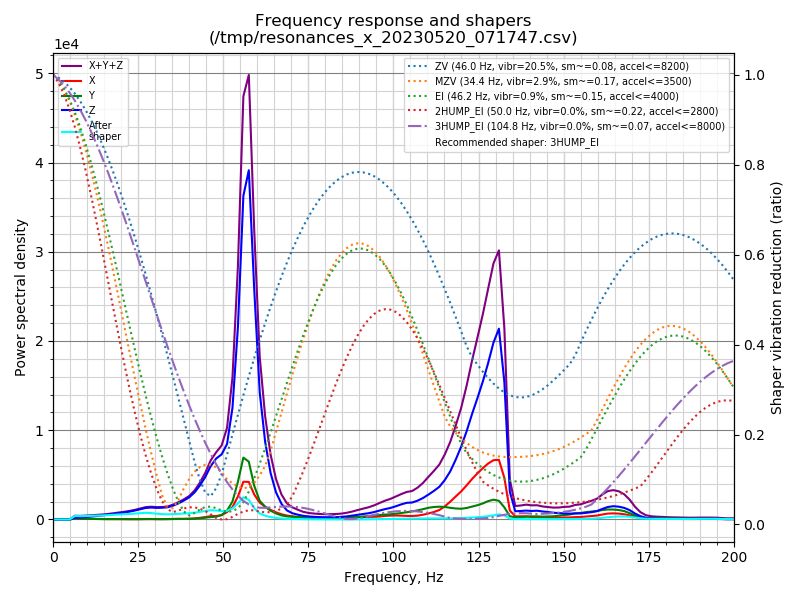

The table this chart was drawn from, first rows:
freq, psd_x, psd_y, psd_z, psd_xyz
0.0, 1.607e+02, 1.412e+02, 5.527e+02, 8.546e+02
1.6, 8.454e+02, 7.031e+02, 3.402e+02, 1.889e+03
3.2, 8.208e+02, 8.579e+02, 6.085e+01, 1.739e+03
4.8, 7.359e+02, 8.509e+02, 5.063e+02, 2.093e+03
6.4, 7.256e+02, 7.594e+02, 1.259e+03, 2.744e+03
8.0, 7.774e+02, 7.239e+02, 1.771e+03, 3.272e+03
9.6, 8.144e+02, 7.502e+02, 2.678e+03, 4.243e+03
11.2, 7.762e+02, 7.501e+02, 3.790e+03, 5.317e+03
12.8, 8.209e+02, 7.147e+02, 5.131e+03, 6.667e+03
14.4, 8.000e+02, 6.564e+02, 6.647e+03, 8.104e+03
16.0, 7.478e+02, 6.655e+02, 8.485e+03, 9.899e+03
17.6, 7.828e+02, 7.813e+02, 1.074e+04, 1.230e+04
19.2, 8.778e+02, 8.389e+02, 1.330e+04, 1.502e+04
20.8, 8.968e+02, 7.763e+02, 1.627e+04, 1.794e+04
22.4, 8.302e+02, 8.208e+02, 1.980e+04, 2.145e+04
24.0, 8.349e+02, 8.591e+02, 2.422e+04, 2.591e+04
25.6, 9.438e+02, 1.026e+03, 2.959e+04, 3.156e+04
27.2, 1.041e+03, 1.502e+03, 3.532e+04, 3.787e+04
28.8, 1.157e+03, 1.645e+03, 3.860e+04, 4.141e+04
30.4, 1.388e+03, 1.158e+03, 3.972e+04, 4.226e+04
32.0, 1.612e+03, 9.089e+02, 4.232e+04, 4.485e+04
33.6, 1.780e+03, 1.211e+03, 4.604e+04, 4.903e+04
35.2, 2.267e+03, 1.736e+03, 5.446e+04, 5.847e+04
36.8, 2.780e+03, 2.149e+03, 6.644e+04, 7.137e+04
38.4, 2.703e+03, 2.500e+03, 8.179e+04, 8.699e+04
40.0, 3.180e+03, 2.972e+03, 9.963e+04, 1.058e+05
41.6, 5.029e+03, 4.022e+03, 1.274e+05, 1.364e+05
43.1, 7.941e+03, 5.701e+03, 1.642e+05, 1.779e+05
44.7, 1.209e+04, 8.870e+03, 2.134e+05, 2.344e+05
46.3, 1.740e+04, 1.282e+04, 2.774e+05, 3.076e+05
47.9, 1.851e+04, 1.497e+04, 3.278e+05, 3.613e+05
49.5, 2.426e+04, 2.483e+04, 3.618e+05, 4.109e+05
51.1, 4.248e+04, 5.071e+04, 4.330e+05, 5.262e+05
52.7, 7.342e+04, 1.066e+05, 6.613e+05, 8.414e+05
54.3, 1.403e+05, 2.304e+05, 1.174e+06, 1.544e+06
55.9, 2.370e+05, 3.885e+05, 2.031e+06, 2.656e+06
57.5, 2.424e+05, 3.730e+05, 2.254e+06, 2.869e+06
59.1, 1.654e+05, 2.232e+05, 1.523e+06, 1.912e+06
60.7, 1.148e+05, 1.276e+05, 8.668e+05, 1.109e+06
62.3, 8.928e+04, 8.884e+04, 5.429e+05, 7.210e+05
63.9, 6.893e+04, 6.303e+04, 3.330e+05, 4.650e+05
65.5, 5.271e+04, 4.439e+04, 1.991e+05, 2.962e+05
67.1, 3.927e+04, 3.078e+04, 1.179e+05, 1.880e+05
68.7, 3.029e+04, 2.355e+04, 7.020e+04, 1.240e+05
70.3, 2.507e+04, 2.108e+04, 4.939e+04, 9.554e+04
71.9, 2.056e+04, 1.946e+04, 3.892e+04, 7.895e+04
73.5, 1.611e+04, 1.655e+04, 3.029e+04, 6.295e+04
75.1, 1.313e+04, 1.605e+04, 2.570e+04, 5.488e+04
76.7, 1.208e+04, 1.617e+04, 2.276e+04, 5.101e+04
78.3, 1.249e+04, 1.491e+04, 2.101e+04, 4.840e+04
79.9, 1.357e+04, 1.406e+04, 1.995e+04, 4.758e+04
81.5, 1.468e+04, 1.403e+04, 2.045e+04, 4.916e+04
83.1, 1.548e+04, 1.371e+04, 2.195e+04, 5.114e+04
84.7, 1.644e+04, 1.446e+04, 2.493e+04, 5.584e+04
86.3, 1.790e+04, 1.693e+04, 3.027e+04, 6.510e+04
87.9, 2.017e+04, 2.014e+04, 3.816e+04, 7.846e+04
89.5, 2.249e+04, 2.510e+04, 4.729e+04, 9.488e+04
91.1, 2.465e+04, 3.040e+04, 5.617e+04, 1.112e+05
92.7, 2.666e+04, 3.519e+04, 6.530e+04, 1.271e+05
94.3, 2.862e+04, 4.236e+04, 7.833e+04, 1.493e+05
... 66 more rows
